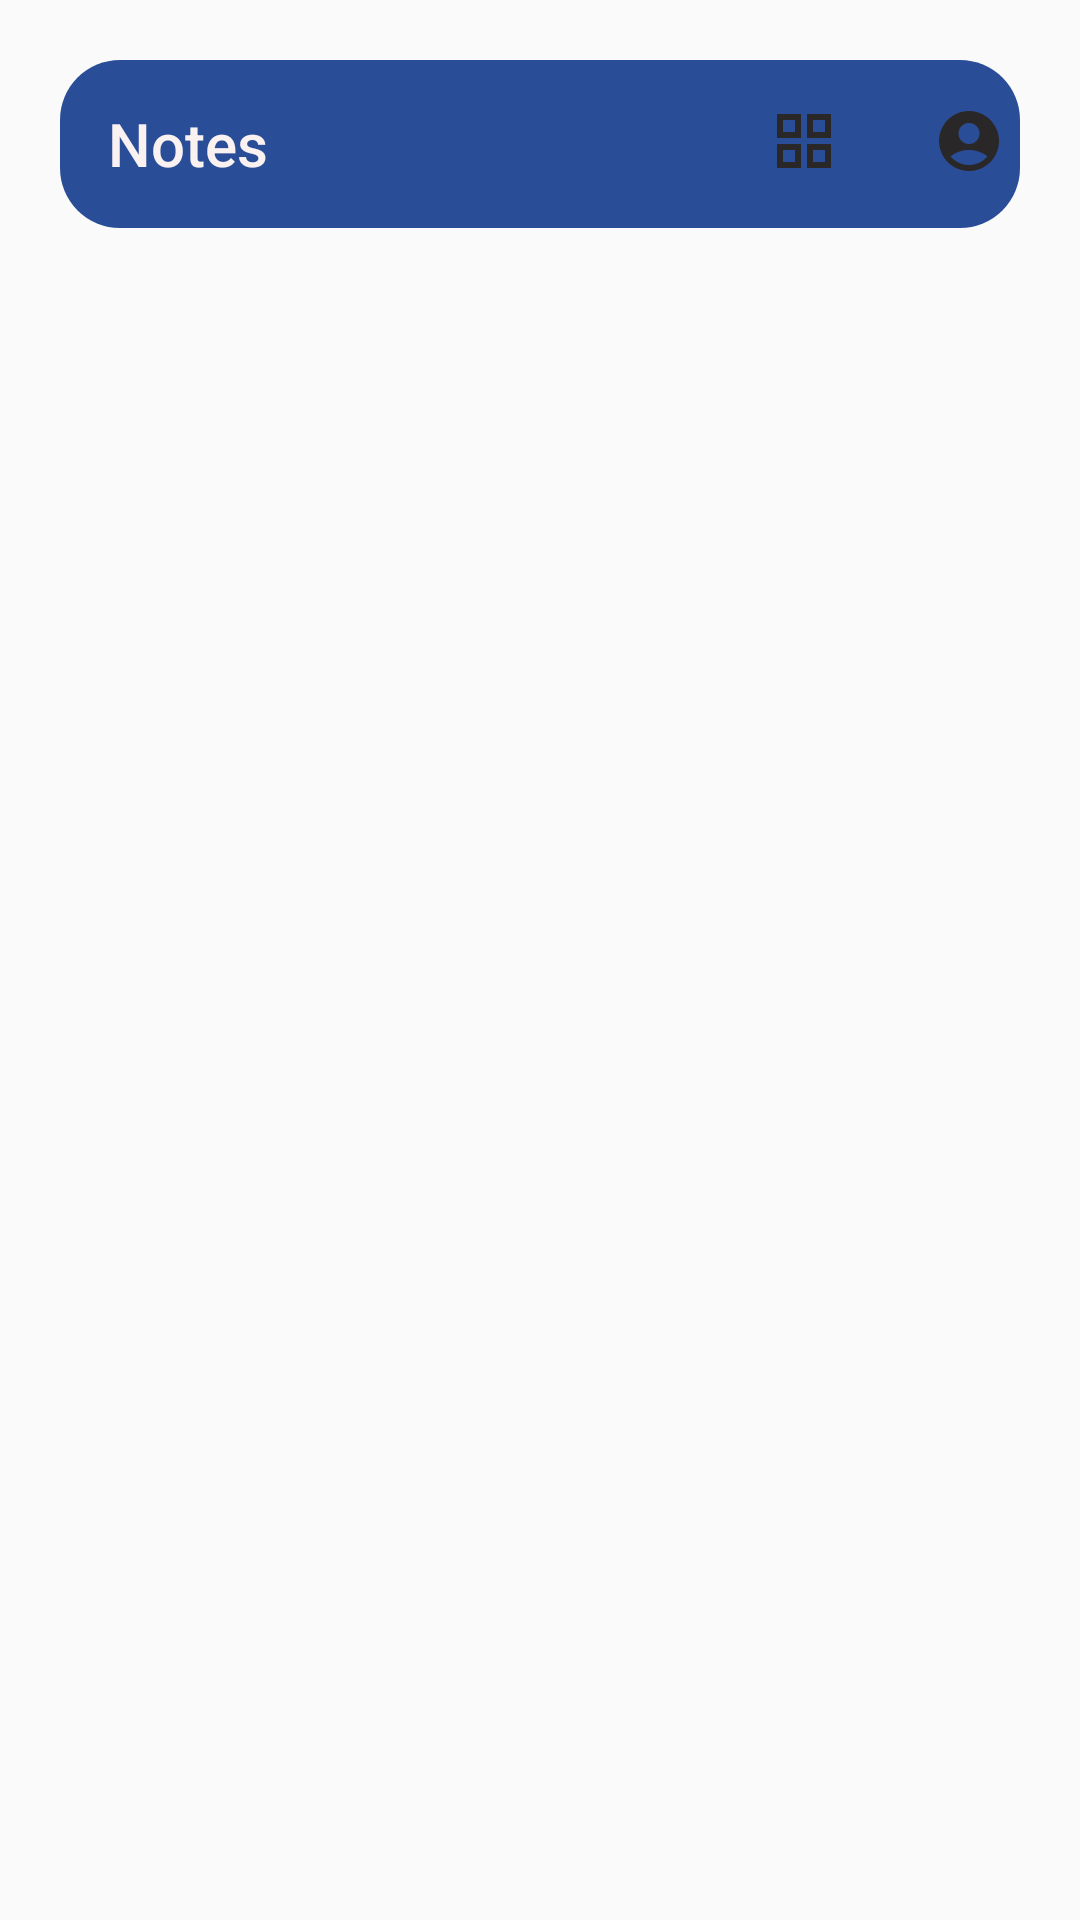

Reconstruct the res/layout file that produces this screen, plus the resources it refers to.
<!-- AndroidManifest.xml: application theme Theme.FundooNotes -->
<!-- res/layout/activity_notes.xml -->
<?xml version="1.0" encoding="utf-8"?>
<androidx.drawerlayout.widget.DrawerLayout xmlns:android="http://schemas.android.com/apk/res/android"
    xmlns:tools="http://schemas.android.com/tools"
    android:layout_width="match_parent"
    android:layout_height="match_parent"
    xmlns:app="http://schemas.android.com/apk/res-auto"
    android:id="@+id/drawer"
    tools:openDrawer="start"
    tools:context=".ActivityNotes">

    <RelativeLayout
        android:layout_width="wrap_content"
        android:layout_height="wrap_content">

        <androidx.appcompat.widget.Toolbar
            android:id="@+id/toolbar"
            android:layout_width="match_parent"
            android:layout_height="wrap_content"
            android:layout_marginEnd="20dp"
            android:layout_marginStart="20dp"
            android:layout_marginTop="20dp"
            android:background="@drawable/toolbardesign"
            android:theme="@style/ThemeOverlay.AppCompat.Dark.ActionBar"
            app:title="Notes"
            app:titleTextColor="@color/white">

        </androidx.appcompat.widget.Toolbar>

        <ImageView
            android:id="@+id/profileIcon"
            android:layout_width="wrap_content"
            android:layout_height="wrap_content"
            android:layout_marginTop="35dp"
            android:layout_alignParentEnd="true"
            android:layout_marginEnd="25dp"
            android:background="@drawable/ic_baseline_account_circle_24">

        </ImageView>

        <ImageView
            android:id="@+id/searchIcon"
            android:layout_width="wrap_content"
            android:layout_height="wrap_content"
            android:layout_alignParentEnd="true"
            android:layout_marginTop="35dp"
            android:layout_marginEnd="130dp"
            android:background="@drawable/ic_baseline_search_24">

        </ImageView>

        <ImageView
            android:id="@+id/viewChangerIcon"
            android:layout_width="wrap_content"
            android:layout_height="wrap_content"
            android:layout_marginTop="35dp"
            android:layout_alignParentEnd="true"
            android:layout_marginEnd="80dp"
            android:background="@drawable/ic_baseline_grid_view_24">

        </ImageView>





    </RelativeLayout>

    <com.google.android.material.navigation.NavigationView
        android:layout_width="wrap_content"
        android:layout_height="match_parent"
        android:id="@+id/navigationMenu"
        app:menu="@menu/iconmenu"
        app:headerLayout="@layout/navheaderfile"
        android:layout_gravity="start"/>


</androidx.drawerlayout.widget.DrawerLayout>
<!-- res/layout/navheaderfile.xml (included above) -->
<?xml version="1.0" encoding="utf-8"?>
<LinearLayout xmlns:android="http://schemas.android.com/apk/res/android"
    android:layout_width="match_parent"
    android:layout_height="wrap_content"
    android:orientation="vertical">

    <TextView
        android:layout_width="wrap_content"
        android:layout_height="wrap_content"
        android:text="Fundoo Notes"
        android:layout_marginStart="20dp"
        android:textColor="#2554C7"
        android:layout_marginTop="30dp"
        android:layout_marginBottom="30dp"
        android:textSize="30dp">

    </TextView>


</LinearLayout>
<!-- resources referenced by this layout -->
<resources>
  <color name="white">#FFFAF1F1</color>
  <!-- drawable ic_baseline_account_circle_24 (drawable) -->
  <vector android:height="24dp" android:tint="#292727"
      android:viewportHeight="24" android:viewportWidth="24"
      android:width="24dp" xmlns:android="http://schemas.android.com/apk/res/android">
      <path android:fillColor="@android:color/white" android:pathData="M12,2C6.48,2 2,6.48 2,12s4.48,10 10,10s10,-4.48 10,-10S17.52,2 12,2zM12,6c1.93,0 3.5,1.57 3.5,3.5S13.93,13 12,13s-3.5,-1.57 -3.5,-3.5S10.07,6 12,6zM12,20c-2.03,0 -4.43,-0.82 -6.14,-2.88C7.55,15.8 9.68,15 12,15s4.45,0.8 6.14,2.12C16.43,19.18 14.03,20 12,20z"/>
  </vector>
  <!-- drawable ic_baseline_grid_view_24 (drawable) -->
  <vector android:height="24dp" android:tint="#292727"
      android:viewportHeight="24" android:viewportWidth="24"
      android:width="24dp" xmlns:android="http://schemas.android.com/apk/res/android">
      <path android:fillColor="@android:color/white"
          android:fillType="evenOdd" android:pathData="M3,3v8h8L11,3L3,3zM9,9L5,9L5,5h4v4zM3,13v8h8v-8L3,13zM9,19L5,19v-4h4v4zM13,3v8h8L21,3h-8zM19,9h-4L15,5h4v4zM13,13v8h8v-8h-8zM19,19h-4v-4h4v4z"/>
  </vector>
  <!-- drawable toolbardesign (drawable) -->
  <?xml version="1.0" encoding="utf-8"?>
  <shape xmlns:android="http://schemas.android.com/apk/res/android">
      <solid android:color="#2A4D97">
  
      </solid>
  
      <corners android:radius="20dp">
  
      </corners>
  </shape>
  <style name="Theme.FundooNotes" parent="Theme.AppCompat.Light.NoActionBar">
  
          
          <item name="colorPrimary">@color/purple_500</item>
          <item name="colorPrimaryVariant">@color/purple_700</item>
          <item name="colorOnPrimary">@color/white</item>
          
          <item name="colorSecondary">@color/teal_200</item>
          <item name="colorSecondaryVariant">@color/teal_700</item>
          <item name="colorOnSecondary">@color/black</item>
          
          <item name="android:statusBarColor" tools:targetApi="l">?attr/colorPrimaryVariant</item>
          
      </style>
  <color name="purple_500">#FF6200EE</color>
  <color name="purple_700">#FF3700B3</color>
  <color name="teal_200">#FF03DAC5</color>
  <color name="teal_700">#FF018786</color>
  <color name="black">#FF000000</color>
</resources>
